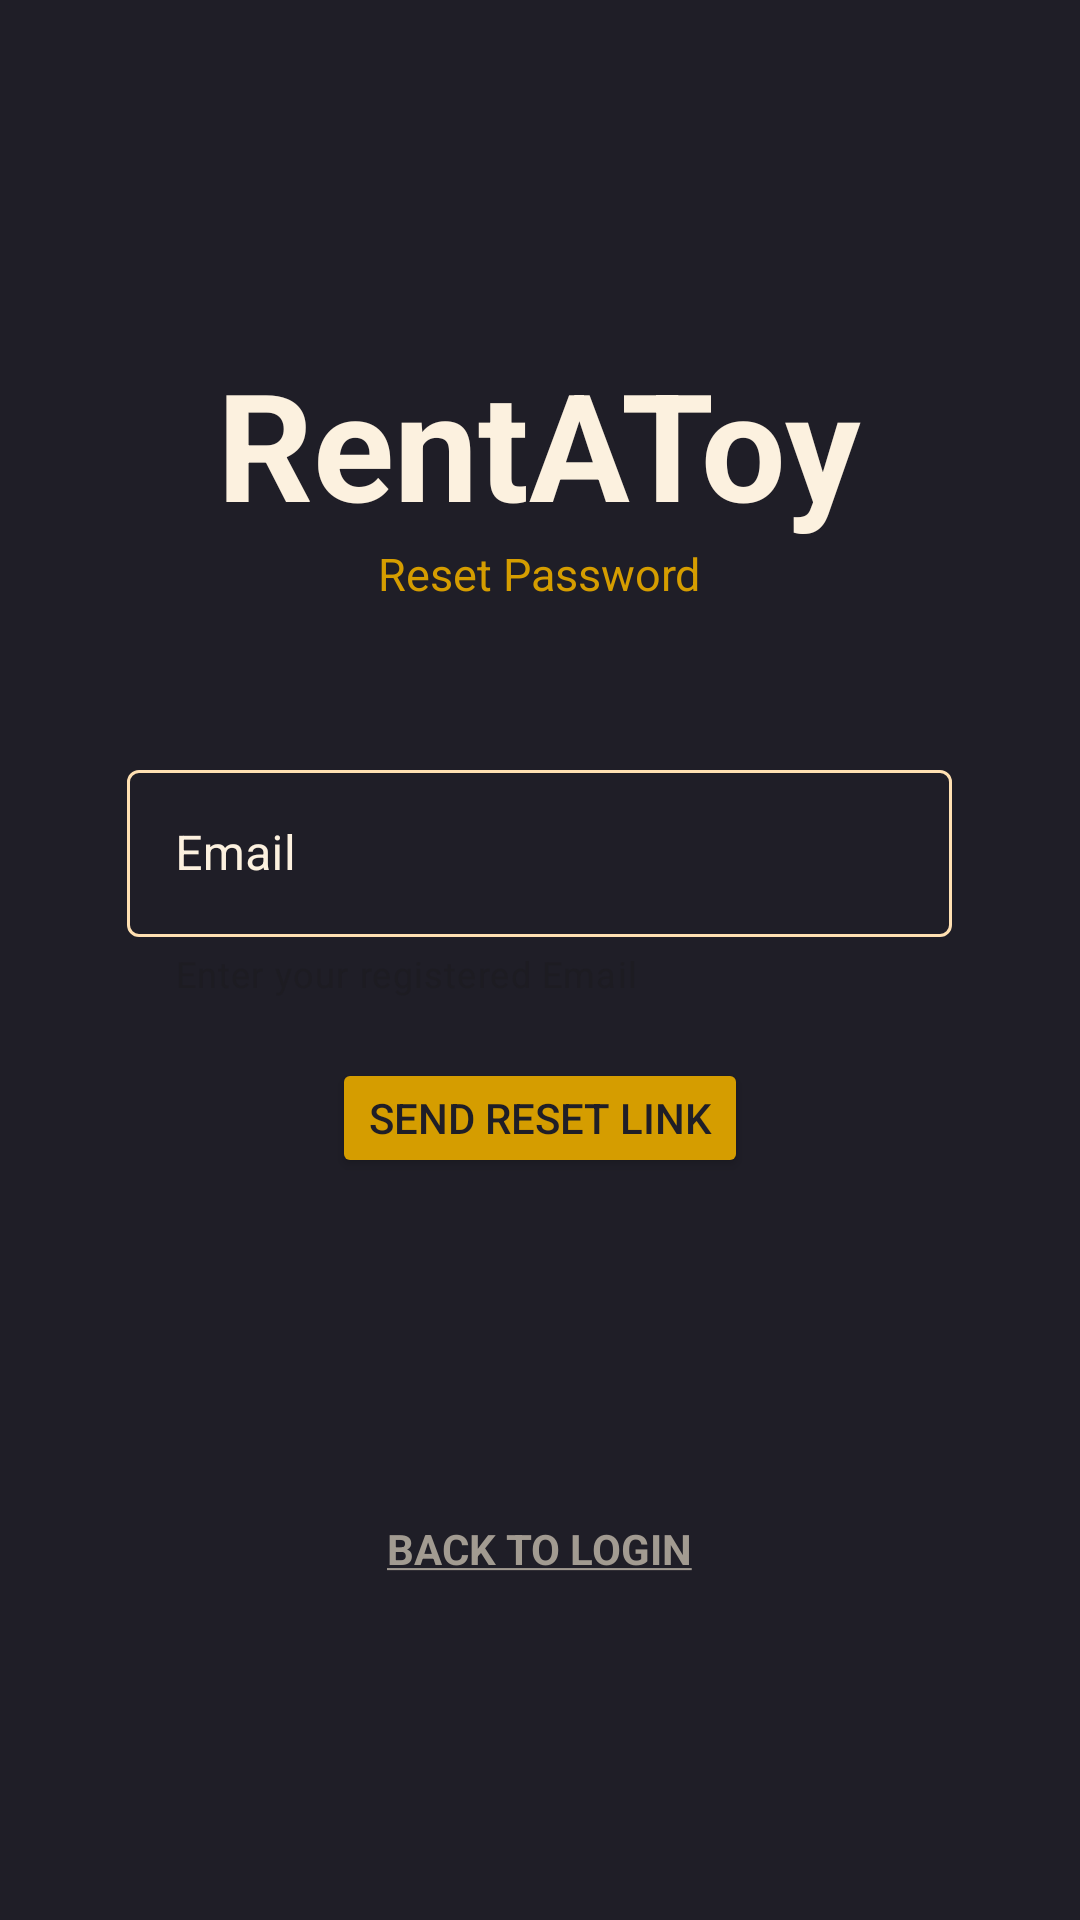

Here is an Android app screen rendered from its layout file. Give the layout XML and the strings, colors and styles it references.
<!-- AndroidManifest.xml: application theme Theme.RentAToy -->
<!-- res/layout/activity_reset_password.xml -->
<?xml version="1.0" encoding="utf-8"?>
<androidx.constraintlayout.widget.ConstraintLayout  xmlns:android="http://schemas.android.com/apk/res/android"
    xmlns:app="http://schemas.android.com/apk/res-auto"
    xmlns:tools="http://schemas.android.com/tools"
    android:layout_width="match_parent"
    android:layout_height="match_parent"
    android:background="@color/secondary"
    tools:context=".ResetPassword"
    >
    <LinearLayout
        android:id="@+id/linearLayout2"
        android:layout_width="match_parent"
        android:layout_height="wrap_content"
        android:orientation="vertical"

        app:layout_constraintBottom_toTopOf="@+id/linearLayout"
        app:layout_constraintEnd_toEndOf="parent"

        app:layout_constraintStart_toStartOf="parent"
        app:layout_constraintTop_toTopOf="parent"
        >
        <TextView
            android:layout_width="wrap_content"
            android:layout_height="wrap_content"
            android:text="@string/app_name"
            android:layout_gravity="center"

            android:textStyle="bold"
            android:textColor="@color/primaryText"

            android:textSize="50sp"
            />
        <TextView
            android:layout_width="wrap_content"
            android:layout_height="wrap_content"
            android:text="Reset Password"
            android:layout_gravity="center"

            android:textColor="@color/primary"
            android:textSize="15sp"

            />

        <com.google.android.material.textfield.TextInputLayout
            android:id="@+id/edtEmailLayout"
            android:layout_width="275dp"
            android:layout_height="wrap_content"

            android:layout_gravity="center"
            android:layout_marginTop="50dp"
            app:startIconDrawable="@drawable/outline_email_24"

            android:textColorHint="@color/primaryText"
            app:startIconTint="@color/white"
            style="@style/FilledBoxEndIconTint"
            android:hint="Email"
            app:errorEnabled="true"
            app:endIconMode="clear_text"
            app:helperText="Enter your registered Email"
            >
            <com.google.android.material.textfield.TextInputEditText
                android:id="@+id/edtEmail"
                android:layout_width="match_parent"
                android:layout_height="wrap_content"
                android:inputType="textEmailAddress"
                />
        </com.google.android.material.textfield.TextInputLayout>




        <Button
            android:id="@+id/btnResetPassword"
            android:layout_width="wrap_content"
            android:layout_height="40dp"
            android:layout_gravity="center"
            android:layout_marginTop="20dp"
            android:backgroundTint="@color/primary"
            android:text="Send Reset Link"
            android:textColor="@color/secondary"
            />



    </LinearLayout>




    <LinearLayout
        app:layout_constraintBottom_toBottomOf="parent"
        app:layout_constraintEnd_toEndOf="parent"
        app:layout_constraintStart_toStartOf="parent"
        app:layout_constraintTop_toBottomOf="@+id/linearLayout2"
        android:layout_width="match_parent"
        android:layout_height="wrap_content"
        android:orientation="vertical"
        android:id="@+id/linearLayout"

        >


        <TextView
            android:id="@+id/txtLoginBtn"
            android:layout_width="wrap_content"
            android:layout_height="wrap_content"
            android:layout_gravity="center"
            android:gravity="center"
            android:text="@string/back_to_login"
            android:textColor="@color/secondaryText"
            android:textStyle="bold"
            />

    </LinearLayout>


</androidx.constraintlayout.widget.ConstraintLayout>
<!-- resources referenced by this layout -->
<resources>
  <color name="primary">#d59d00</color>
  <color name="primaryText">#fcf1df</color>
  <color name="secondary">#1f1e27</color>
  <color name="secondaryText">#A29B91</color>
  <color name="white">#FFFFFFFF</color>
  <string name="app_name">RentAToy</string>
  <string name="back_to_login"><u>BACK TO LOGIN</u></string>
  <style name="FilledBoxEndIconTint" parent="Widget.MaterialComponents.TextInputLayout.OutlinedBox">
          <item name="endIconTint">@color/primaryText</item>
          <item name="boxStrokeColor">@color/box_stroke_color_selector</item>
          <item name="boxStrokeErrorColor">@color/errorColor</item>
  
  
      </style>
  <style name="Theme.RentAToy" parent="Base.Theme.RentAToy" />
  <color name="errorColor">#FF0000</color>
  <style name="Base.Theme.RentAToy" parent="Theme.Material3.Light">
  
  
      
           <item name="colorPrimary">@color/primary</item>
  
      </style>
</resources>
